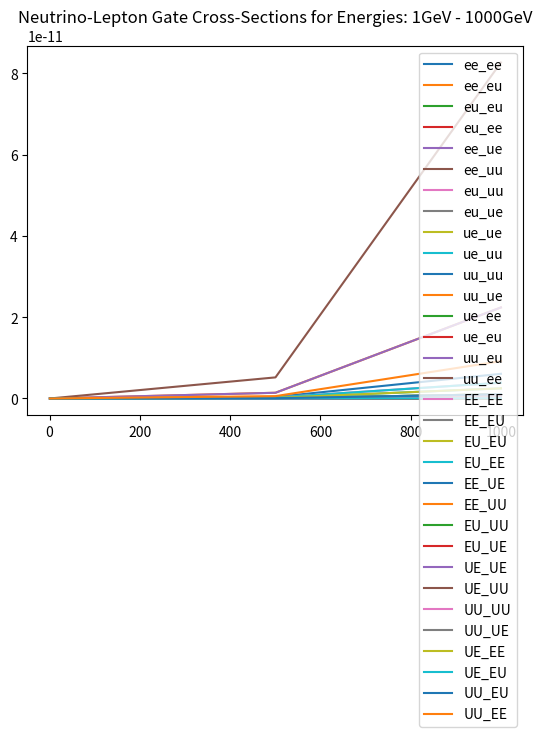

Generate this figure with matplotlib:
import numpy as np
import matplotlib.pyplot as plt


'''
To Do       -   Add graphing for a range of energies for each neutrino cs reaction
'''


'''
Variables and Constants
'''
# Variables
delta_m_sq = 'Mass difference squared between two flavour states'
delta_m_e_mu_sq = 7.53e-5      # eV**2
delta_m_tau_mu_sq = 2.44e-3    # eV**2  # can be +ve or -ve
delta_m_tau_e_sq = 2.44e-3     # eV**2  # can be +ve or -ve
delta_m_mu_e_sq = delta_m_e_mu_sq      # eV**2
delta_m_mu_tau_sq = delta_m_tau_mu_sq    # can be +ve or -ve
delta_m_e_tau_sq = delta_m_tau_e_sq     # eV**2

sin_sq_theta_e_tau = 0.093
sin_sq_theta_e_mu = 0.846
sin_sq_theta_mu_tau = 0.92      # actually > 0.92 but it varies on atmospheric values
sin_sq_theta_mu_e = sin_sq_theta_e_mu
sin_sq_theta_tau_e = sin_sq_theta_e_tau
sin_sq_theta_tau_mu = sin_sq_theta_mu_tau


m_out = 10       # reactant mass out (electrons, muons etc)
m_in = 1000        # reactant mass in (electrons, muons etc)
E_v = 100     # Neutrino energy
L = 10       # distance oscillating (for oscillation)
E = E_v     # Neutrino beam energy
d = 10       # distance travelled (for decoherence)

G_f = 1.1663787e-5         # GeV-2
sin_sq_theta_w = 0.22290        # Weinberg angle
m_e = 0.511 * 1e-3     # GeV c-2
m_u = 105 * 1e-3       # GeV c-2
sigma_naught = 1.72e-45         # m**2 / GeV


mom_v = 0
# mom_e = m_e + v_e
# mom_u = m_u + v_u
mom_e = np.sqrt((sigma_naught * np.pi) / G_f**2)
mom_u = mom_e * (m_u / m_e)      # assume similar velocities

kinematic_e = (mom_v + mom_e)**2
kinematic_u = (mom_v + mom_u)**2

kinematic_e = m_e**2 + 2*m_e*E_v
kinematic_u = m_u**2 + 2*m_u*E_v

sigma_naught_e = (G_f**2 * kinematic_e) / np.pi
sigma_naught_u = (G_f**2 * kinematic_u) / np.pi


'''
Oscillation Probabilities   -   p_oscill = (np.sin(2 * theta))**2 * (np.sin((delta_m_sq * L) / (4 * E)))**2
'''


class Oscillations:
    def __init__(self, distance):
        p_e_mu_list = []
        p_e_tau_list = []
        p_e_e_list = []

        p_mu_e_list = []
        p_mu_tau_list = []
        p_mu_mu_list = []

        p_tau_e_list = []
        p_tau_mu_list = []
        p_tau_tau_list = []

        max = 1000      # Number of points
        E = 4      # GeV
        L = distance    # Km
        x_range = np.linspace(0, L / E, max)
        theta_range = np.linspace(0, 2 * np.pi, max)
        n = 0
        for x in x_range:
            n += 1
            print("Calculated Probability {} of {}".format(n, max))
            p_e_mu_list.append(Oscillations.prob(self, flavours='e_mu', x=x))
            p_e_tau_list.append(Oscillations.prob(self, flavours='e_tau', x=x))
            p_e_e_list.append(
                (1 - (Oscillations.prob(self, flavours='e_mu', x=x)) * (1 - Oscillations.prob(self, flavours='e_tau', x=x))))

            p_mu_e_list.append(Oscillations.prob(self, flavours='mu_e', x=x))
            p_mu_tau_list.append(Oscillations.prob(self, flavours='mu_tau', x=x))
            p_mu_mu_list.append(
                (1 - Oscillations.prob(self, flavours='mu_e', x=x)) * (1 - Oscillations.prob(self, flavours='mu_tau', x=x)))

            p_tau_e_list.append(Oscillations.prob(self, flavours='tau_e', x=x))
            p_tau_mu_list.append(Oscillations.prob(self, flavours='tau_mu', x=x))
            p_tau_tau_list.append(
                (1 - (Oscillations.prob(self, flavours='tau_e', x=x)) * (1 - Oscillations.prob(self, flavours='tau_mu', x=x))))

        prob_e = [p_e_e_list, p_e_mu_list, p_e_tau_list]
        prob_mu = [p_mu_mu_list, p_mu_e_list, p_mu_tau_list]
        prob_tau = [p_tau_tau_list, p_tau_e_list, p_tau_mu_list]

        prob_neut = [prob_e, prob_mu, prob_tau]

        fig, axs = plt.subplots(3)
        fig.suptitle('Neutrino Oscillations')
        n = 0
        for initial in prob_neut:
            if n == 0:
                for p in initial:
                    axs[n].plot(x_range, p)
                    axs[n].legend(['e to e', 'e to mu', 'e to tau'], loc=1)
            if n == 1:
                for p in initial:
                    axs[n].plot(x_range, p)
                    axs[n].legend(['mu to mu', 'mu to e', 'mu to tau'], loc=1)
            if n == 2:
                for p in initial:
                    axs[n].plot(x_range, p)
                    axs[n].legend(['tau to tau', 'tau to e', 'tau to mu'], loc=1)
            n += 1

    def prob(self, flavours, x):
        if flavours == 'e_mu':
            prob = sin_sq_theta_e_mu * np.square(np.sin(1.27 * delta_m_e_mu_sq * x / 4))
        elif flavours == 'e_tau':
            prob = sin_sq_theta_e_tau * np.square(np.sin(1.27 * delta_m_e_tau_sq * x / 4))
        elif flavours == 'mu_e':
            prob = sin_sq_theta_e_mu * np.square(np.sin(1.27 * delta_m_mu_e_sq * x / 4))
        elif flavours == 'mu_tau':
            prob = sin_sq_theta_mu_tau * np.square(np.sin(1.27 * delta_m_mu_tau_sq * x / 4))
        elif flavours == 'tau_e':
            prob = sin_sq_theta_tau_e * np.square(np.sin(1.27 * delta_m_tau_e_sq * x / 4))
        elif flavours == 'tau_mu':
            prob = sin_sq_theta_tau_mu * np.square(np.sin(1.27 * delta_m_tau_mu_sq * x / 4))
        return prob


'''
Cross Sections
'''


class CrossSections:
    def __init__(self, energy, lepton):
        E_v = energy
        sigma_naught = 1.72e-45

        s_e = sigma_naught * np.pi / G_f**2
        s_u = s_e * (m_u / m_e)

        sigma_naught_e = (2 * m_e * G_f**2 * E_v) / np.pi
        sigma_naught_u = (2 * m_u * G_f**2 * E_v) / np.pi

        print("HERE ", sigma_naught_e, sigma_naught_u)
        if lepton == 'e':
            sigma_naught = sigma_naught_e
            self.cs_without_ms = {'e_e': [], 'E_E': [], 'E_U': [], 'u_e': [], 'u_u': [], 'U_U': []}
            self.cs_with_ms = {'e_e': [], 'E_E': [], 'E_U': [], 'u_e': [], 'u_u': [], 'U_U': []}
        
        elif lepton == 'u':
            sigma_naught = sigma_naught_u
            self.cs_without_ms = {'e_e': [], 'E_E': [], 'U_E': [], 'e_u': [], 'u_u': [], 'U_U': []}
            self.cs_with_ms = {'e_e': [], 'E_E': [], 'U_E': [], 'e_u': [], 'u_u': [], 'U_U': []}
        
        for flavour in self.cs_without_ms.keys():
            cs = CrossSections.neutrino_and_electron(self, flavour=flavour) * energy * sigma_naught
            self.cs_without_ms[flavour].append(cs)
            self.cs_with_ms[flavour].append(
                cs * energy * sigma_naught * 
                CrossSections.mass_suppression(
                    self, flavour, energy=energy, reaction_lepton=lepton
                )
            )
        print("CS without mass suppression, \n", self.cs_without_ms)
        print("CS with mass suppression, \n", self.cs_with_ms)

    def neutrino_and_electron(self, flavour):
        if flavour == 'e_e':
            cs = 0.25 + sin_sq_theta_w + (4 / 3) * np.square(sin_sq_theta_w)
        elif flavour == 'E_E':
            cs = (1 / 12) + 1 / 3 * (sin_sq_theta_w + 4 / 3 * np.square(sin_sq_theta_w))
        elif flavour == 'E_U' or flavour == 'U_E':
            cs = 1 / 3
        elif flavour == 'u_e' or flavour == 'e_u':
            cs = 1
        elif flavour == 'u_u':
            cs = 1 / 4 - sin_sq_theta_w + 4 / 3 * np.square(sin_sq_theta_w)
        elif flavour == 'U_U':
            cs = 1 / 12 - 1 / 3 * sin_sq_theta_w + 4 / 3 * np.square(sin_sq_theta_w)
        return cs

    def mass_suppression(self, flavour, energy, reaction_lepton='e'):
        m_E = m_e
        m_U = m_u
        if reaction_lepton == 'e':
            m_in = m_e
        elif reaction_lepton == 'u':
            m_in = m_u

        if flavour == 'e_e':
            zeta = 1 - ((m_e ** 2) / (m_in ** 2 + 2 * m_in * energy))
        elif flavour == 'E_E':
            zeta = 1 - ((m_e ** 2) / (m_in ** 2 + 2 * m_in * energy))
        elif flavour == 'E_U':
            zeta = 1 - ((m_u ** 2) / (m_in ** 2 + 2 * m_in * energy))
        elif flavour == 'u_e':
            zeta = 1 - ((m_u ** 2) / (m_in ** 2 + 2 * m_in * energy))
        elif flavour == 'u_u':
            zeta = 1 - ((m_e ** 2) / (m_in ** 2 + 2 * m_in * energy))
        elif flavour == 'U_U':
            zeta = 1 - ((m_e ** 2) / (m_in ** 2 + 2 * m_in * energy))
        # neutrino-muon specific reactions
        elif flavour == 'U_E':
            zeta = 1 - ((m_e ** 2) / (m_in ** 2 + 2 * m_in * energy))
        elif flavour == 'e_u':
            zeta = 1 - ((m_e ** 2) / (m_in ** 2 + 2 * m_in * energy))
        return zeta




def combine_cs(e_class, u_class):
    all_cs = {'e_e': [], 'e_u': [], 'u_u': [], 'u_e': [], 'E_E': [], 'E_U': [], 'U_U': [], 'U_E': []}
    
    for all_reaction in all_cs.keys():
        for e_reaction, e_value in e_class.cs_without_ms.items():
            if e_reaction == all_reaction:
                all_cs[all_reaction].append(e_value[0])
        for u_reaction, u_value in u_class.cs_without_ms.items():
            if u_reaction == all_reaction:
                all_cs[all_reaction].append(u_value[0])

    for all_reaction, all_values in all_cs.items():
        if len(all_values) > 1:
            all_cs[all_reaction] = [(all_values[0] + all_values[1]) / 2]

    return all_cs

    print("COMBINED CS: \n", all_cs)


def gate_cs(all_cs):
    # creates our final dict with the probabilities for all gate interactions
    single_reactions = ['e_e', 'e_u', 'u_u', 'u_e']
    single_reactions_anti = ['E_E', 'E_U', 'U_U', 'U_E']
    whole_reaction = []
    for first_reaction in single_reactions:
        for second_reaction in single_reactions:
            whole_reaction.append(first_reaction[0] + second_reaction[0] + '_' + first_reaction[2] + second_reaction[2])
    for first_reaction in single_reactions_anti:
        for second_reaction in single_reactions_anti:
            whole_reaction.append(first_reaction[0] + second_reaction[0] + '_' + first_reaction[2] + second_reaction[2])
    gate_reactions = {whole_keys: [] for whole_keys in whole_reaction}

    
    # reaction 1 is reaction_combined[0] + '_' + reaction_combined[3]
    # reaction 2 in reaction_combined[1] + '_' + reaction_combined[4]
    for reaction_combined in gate_reactions.keys():
        first_reaction = reaction_combined[0] + '_' + reaction_combined[3]
        second_reaction = reaction_combined[1] + '_' + reaction_combined[4]
        gate_reactions[reaction_combined] = [all_cs[first_reaction][0] * all_cs[second_reaction][0]]

    for key, value in gate_reactions.items():
        print(f"{key}: {value}")
    return gate_reactions


def plot_energies(gate_energy_reactions):
    for flavour, values in gate_energy_reactions.items():
        gate_energy_reactions[flavour] = [values, list(energy_list)]

    for flavour, values in gate_energy_reactions.items():
        plt.plot(values[1], values[0], '-')
    plt.title(f"Neutrino-Lepton Gate Cross-Sections for Energies: {int(min(energy_list))}GeV - {int(max(energy_list))}GeV")
    plt.legend(gate_energy_reactions.keys())
    return gate_energy_reactions

'''
Wave Functions (for plotting)
'''


class WaveFunctions:
    def __init__(self, accuracy):
        phi = np.linspace(0, np.pi, accuracy)
        theta = np.linspace(0, 2 * np.pi, 20)
        prob_at_detector = {'e_e': [], 'e_mu': [], 'e_tau': [],
                            'mu_mu': [], 'mu_e': [], 'mu_tau': [],
                            'tau_tau': [], 'tau_e': [], 'tau_mu': []}
        flavour_list = ['e_e', 'e_mu', 'e_tau', 'mu_mu', 'mu_e', 'mu_tau', 'tau_tau', 'tau_e', 'tau_mu']
        detector_1 = {'e_e': [], 'e_mu': [], 'e_tau': [],
                      'mu_mu': [], 'mu_e': [], 'mu_tau': [],
                      'tau_tau': [], 'tau_e': [], 'tau_mu': []}
        detector_2 = {'e_e': [], 'e_mu': [], 'e_tau': [],
                      'mu_mu': [], 'mu_e': [], 'mu_tau': [],
                      'tau_tau': [], 'tau_e': [], 'tau_mu': []}

        for flavour_change in flavour_list:
            for phi_value in phi:
                prob_at_detector[flavour_change].append(WaveFunctions.prob(self, flavour=flavour_change, phi=phi_value))

            for tuple in prob_at_detector[flavour_change]:
                detector_1[flavour_change].append(tuple[0])
                detector_2[flavour_change].append(tuple[0])

        fig1 = plt.figure()
        fig2 = plt.figure()
        ax1 = fig1.add_subplot(111)
        ax2 = fig2.add_subplot(111)
        ax1.title.set_text('Detector 1 Probabilities')
        ax2.title.set_text('Detector 2 Probabilities')

        ax1.set_xticks(ticks=np.linspace(start=0, stop=2 * np.pi, num=int(accuracy)))
        ax1.set_yticks(ticks=np.linspace(0, 1, num=5))
        ax2.set_xticks(ticks=np.linspace(start=0, stop=2 * np.pi, num=int(accuracy)))
        ax2.set_yticks(ticks=np.linspace(0, 1, num=5))


        for prob_list in detector_1.values():
            #print(prob_list)
            ax1.plot(phi, prob_list, '--', linewidth=1)

        for prob_list in detector_2.values():
            #print(prob_list)
            ax2.plot(phi, prob_list, '--', linewidth=1)

        ax1.legend(flavour_list, loc=1)
        ax2.legend(flavour_list, loc=1)

    def prob(self, flavour, phi):
        order_tau_d_same = 1
        order_tau_d_change = 1 / 3
        if flavour == 'e_e':
            prob_f1 = 1
            prob_f2 = 0
        elif flavour == 'e_mu':
            prob_f1 = 1 - (np.sqrt(sin_sq_theta_e_tau) / 2) * (1 - order_tau_d_change * np.cos(phi))
            prob_f2 = (np.sqrt(sin_sq_theta_e_tau) / 2) * (1 - order_tau_d_change * np.cos(phi))
        elif flavour == 'e_tau':
            prob_f1 = 1 - (np.sqrt(sin_sq_theta_e_tau) / 2) * (1 - order_tau_d_change * np.cos(phi))
            prob_f2 = (np.sqrt(sin_sq_theta_e_tau) / 2) * (1 - order_tau_d_change * np.cos(phi))
        if flavour == 'mu_mu':
            prob_f1 = 1
            prob_f2 = 0
        elif flavour == 'mu_e':
            prob_f1 = 1 - (np.sqrt(sin_sq_theta_e_mu) / 2) * (1 - order_tau_d_change * np.cos(phi))
            prob_f2 = (np.sqrt(sin_sq_theta_e_mu) / 2) * (1 - order_tau_d_change * np.cos(phi))
        elif flavour == 'mu_tau':
            prob_f1 = 1 - (np.sqrt(sin_sq_theta_mu_tau) / 2) * (1 - order_tau_d_change * np.cos(phi))
            prob_f2 = (np.sqrt(sin_sq_theta_mu_tau) / 2) * (1 - order_tau_d_change * np.cos(phi))
        if flavour == 'tau_tau':
            prob_f1 = 1
            prob_f2 = 0
        elif flavour == 'tau_e':
            prob_f1 = 1 - (np.sqrt(sin_sq_theta_tau_e) / 2) * (1 - order_tau_d_change * np.cos(phi))
            prob_f2 = (np.sqrt(sin_sq_theta_tau_e) / 2) * (1 - order_tau_d_change * np.cos(phi))
        elif flavour == 'tau_mu':
            prob_f1 = 1 - (np.sqrt(sin_sq_theta_tau_mu) / 2) * (1 - order_tau_d_change * np.cos(phi))
            prob_f2 = (np.sqrt(sin_sq_theta_tau_mu) / 2) * (1 - order_tau_d_change * np.cos(phi))
        return prob_f1, prob_f2


'''
Running
'''
# Oscillations(distance=1e6)    # Prints oscillation probabilities for flavours given the distance it travels

# WaveFunctions(accuracy=20)      # Currently Broken. Doesnt plot correctly # Accuracy is the number of points within the range

energy_list = np.linspace(1, 1000, 3)       # in GeV
# energy_reactions = {keys: [] for keys in energy_list}
gate_energy_reactions = None
for energy in energy_list:
    leptons = {'e': [], 'u': []}
    for lepton in leptons.keys():
        print(f'\n Cross Sections for Reactions with {lepton} at {energy} GeV:')
        leptons[lepton] = CrossSections(energy=energy, lepton=lepton)    # Energy in GeV

    all_cs = combine_cs(leptons['e'], leptons['u'])
    gate_reactions = gate_cs(all_cs)
    if gate_energy_reactions is None:
        gate_energy_reactions = gate_reactions
    else:
        for flavour, value in gate_reactions.items():
            gate_energy_reactions[flavour].append(value[0])
    print(gate_energy_reactions)
    all_values = [values for values in gate_reactions.values()]
    print(f"Average Prob for {energy} GeV: ", np.average(all_values))
    # energy_reactions[energy] = np.average(all_values)

gate_energy_reactions_plot_dict = plot_energies(gate_energy_reactions)
# for flavour, values in gate_energy_reactions.items():
#     gate_energy_reactions[flavour] = [values, list(energy_list)]

# for flavour, values in gate_energy_reactions.items():
#     plt.plot(values[1], values[0], '-')
# plt.title(f"Neutrino-Lepton Gate Cross-Sections for Energies: {int(min(energy_list))}GeV - {int(max(energy_list))}GeV")
# plt.legend(gate_energy_reactions.keys())
plt.show()



